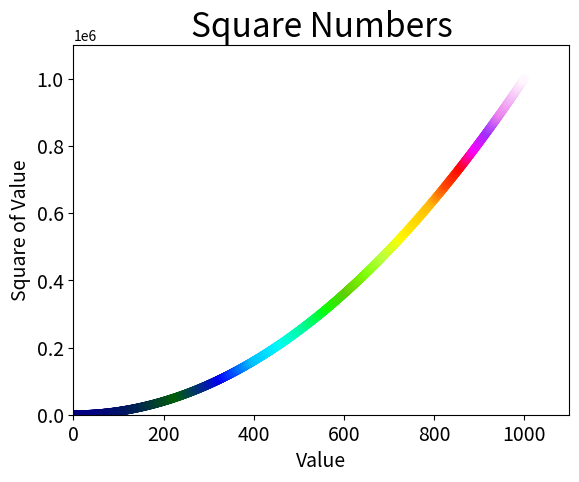

Recreate this plot in Python.
import matplotlib.pyplot as plt


# 3.自动计算数据
x_values = list(range(1, 1001))
y_values = [x**2 for x in x_values]
# 要删除数据点的轮廓，可在调用scatter()时传递实参edgecolor='none'。
# s=floct 点的大小
# 要修改数据点的颜色，可向scatter()传递参数c,c='red'。
# 还可以使用RGB颜色模式自定义颜色，可传递参数c，并将其设置为一个元组，其中包含三个0～1之间的小数值，它们分别表示红色、绿色和蓝色分量。值越接近0，指定的颜色越深，值越接近1，指定的颜色越浅。
# 颜色映射（colormap）是一系列颜色，它们从起始颜色渐变到结束颜色。c=y_values,cmap=plt.cm.Blues。请访问http://matplotlib.org/，单击Examples，向下滚动到Color Examples，再单击colormaps_reference。➡️https://matplotlib.org/gallery/color/colormap_reference.html#sphx-glr-gallery-color-colormap-reference-py
plt.scatter(x_values, y_values, c=y_values,cmap=plt.cm.gist_ncar,edgecolor='none',s=40)
# 设置每个坐标轴的取值范围￼ 
plt.axis([0, 1100, 0, 1100000])# 函数axis()要求提供四个值：x和y坐标轴的最小值和最大值。

# 设置图表标题并给坐标轴加上标签￼ 
plt.title("Square Numbers", fontsize=24)
plt.xlabel("Value", fontsize=14)
plt.ylabel("Square of Value", fontsize=14)
plt.tick_params(axis='both', which='major', labelsize=14)# 设置刻度标记的大小
plt.savefig('squares_plot.png', bbox_inches='tight')# 自动保存图表
plt.show()# 查看器